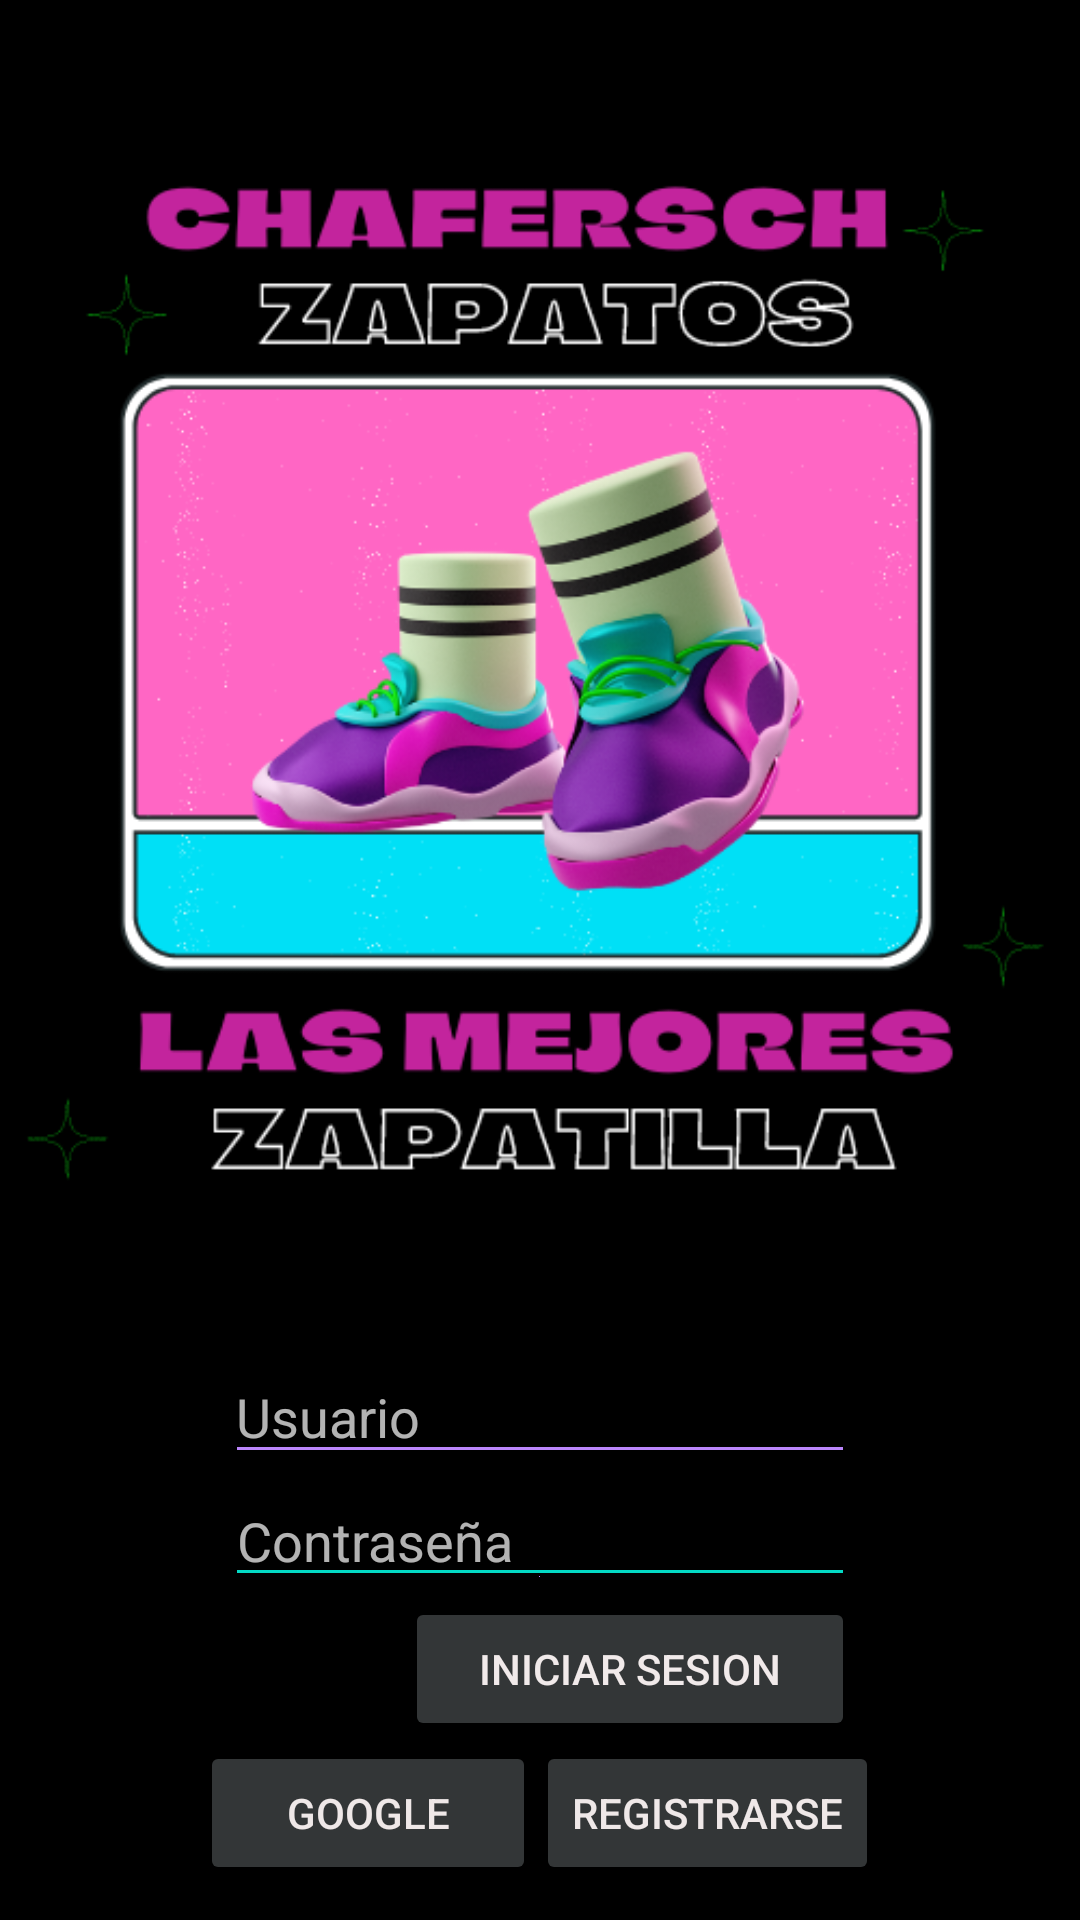

Android layout source for this screen:
<!-- AndroidManifest.xml: application theme Theme.Chafersch -->
<!-- res/layout/login_layout.xml -->
<?xml version="1.0" encoding="utf-8"?>
<FrameLayout xmlns:android="http://schemas.android.com/apk/res/android"
    xmlns:app="http://schemas.android.com/apk/res-auto"
    xmlns:tools="http://schemas.android.com/tools"
    android:layout_width="match_parent"
    android:layout_height="match_parent"
    android:background="@color/black"
    tools:context=".MainActivity">

    <FrameLayout
        android:id="@+id/fragment_container"
        android:layout_width="match_parent"
        android:layout_height="match_parent" />

    <ImageView
        android:id="@+id/Logo"
        android:layout_width="wrap_content"
        android:layout_height="434dp"
        android:layout_marginTop="10dp"
        android:src="@drawable/logo_burguer_azul_retro" />

    <LinearLayout
        android:layout_width="match_parent"
        android:layout_height="match_parent"
        android:orientation="vertical">

        <EditText
            android:id="@+id/user"
            android:layout_width="wrap_content"
            android:layout_height="wrap_content"
            android:layout_gravity="center"
            android:layout_marginTop="450dp"
            android:backgroundTint="@color/purple_200"
            android:drawableStart="@color/black"
            android:ems="10"
            android:hint="Usuario"
            android:inputType="textPersonName"
            android:textColor="#E6E3E4"
            android:textColorLink="#E91E63" />

        <EditText
            android:id="@+id/password"
            android:layout_width="wrap_content"
            android:layout_height="wrap_content"
            android:layout_gravity="center"
            android:backgroundTint="@color/teal_200"
            android:drawableBottom="@color/purple_200"
            android:ems="10"
            android:hint="Contraseña"
            android:inputType="textPassword"
            android:textColor="#E1D9D9" />

        <Button
            android:id="@+id/inicio_sesion"
            android:layout_width="150dp"
            android:layout_height="wrap_content"
            android:layout_marginLeft="135dp"
            android:backgroundTint="#333637"
            android:text="Iniciar Sesion"
            android:textColor="#F1EAEA" />

        <LinearLayout
            android:layout_width="wrap_content"
            android:layout_height="wrap_content"
            android:layout_gravity="center"
            android:orientation="horizontal">

            <Button
                android:id="@+id/button4"
                android:layout_width="112dp"
                android:layout_height="wrap_content"
                android:backgroundTint="#333637"
                android:text="Google"
                android:textColor="#EFE8E8" />

            <Button
                android:id="@+id/registro_login"
                android:layout_width="wrap_content"
                android:layout_height="wrap_content"
                android:backgroundTint="#333637"
                android:text="Registrarse"
                android:textColor="#EFE8E8" />
        </LinearLayout>

    </LinearLayout>

</FrameLayout>
<!-- resources referenced by this layout -->
<resources>
  <color name="black">#FF000000</color>
  <color name="purple_200">#FFBB86FC</color>
  <color name="teal_200">#FF03DAC5</color>
  <!-- drawable logo_burguer_azul_retro: png bitmap (drawable, 97067 bytes) -->
  <style name="Theme.Chafersch" parent="Theme.AppCompat.NoActionBar">
          
          <item name="colorPrimary">@color/pink</item>
          <item name="colorPrimaryVariant">@color/black</item>
          <item name="colorOnPrimary">@color/black</item>
          
          <item name="colorSecondary">@color/teal_200</item>
          <item name="colorSecondaryVariant">@color/teal_700</item>
          <item name="colorOnSecondary">@color/black</item>
          
          <item name="android:statusBarColor">?attr/colorPrimaryVariant</item>
          
      </style>
  <color name="pink">#FFFF0BC7</color>
  <color name="teal_700">#FF018786</color>
</resources>
